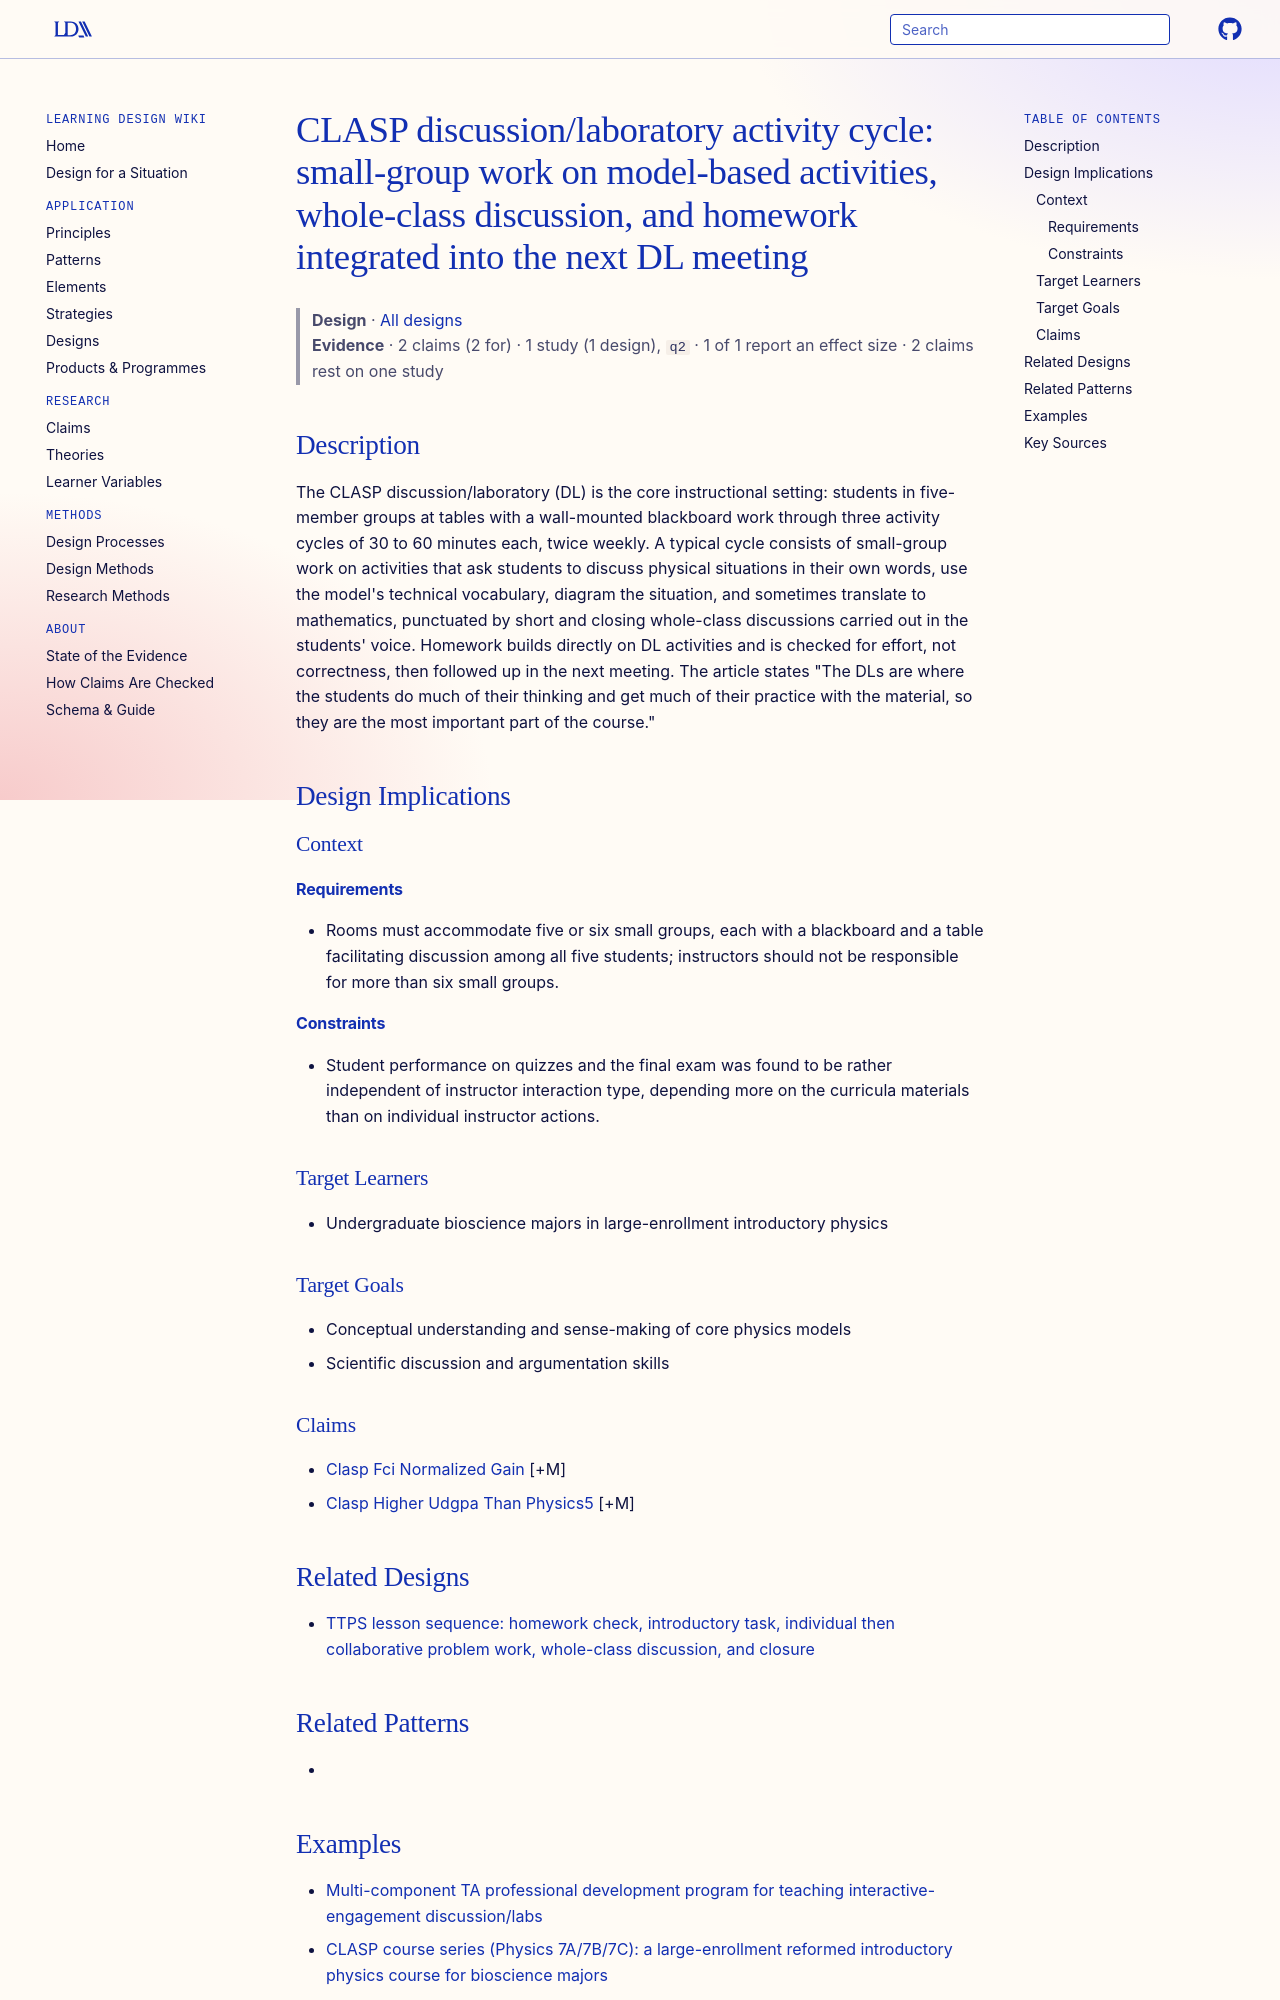

repository: Learning-Design-Alliance/learning-wiki · page: designs/clasp-dl-activity-cycle/index.html · generator: mkdocs

---
type: design
id: clasp-dl-activity-cycle
title: "CLASP discussion/laboratory activity cycle: small-group work on model-based activities, whole-class discussion, and homework integrated into the next DL meeting"
description: "The CLASP discussion/laboratory (DL) is the core instructional setting: students in five-member groups at tables with a wall-mounted blackboard work through three activity cycles of 30 to 60 minutes each, twice weekly."
status: review
generated:
  by: "process:wiki-ingest"
  at: 2026-09-26
sources:
  - id: potter-2012
    resource: "https://arxiv.org/abs/1205.6970"
    title: "Potter, W., Webb, D., West, E., Paul, C., Bowen, M., Weiss, B., Coleman, L., & De Leone, C. (2012). Sixteen years of Collaborative Learning through Active Sense-making in Physics (CLASP) at UC Davis. https://arxiv.org/abs/1205.6970"
    author: "Potter, W., Webb, D., West, E., Paul, C., Bowen, M., Weiss, B., Coleman, L., & De Leone, C"
---

# CLASP discussion/laboratory activity cycle: small-group work on model-based activities, whole-class discussion, and homework integrated into the next DL meeting

> **Design** · [All designs](index.md)
> **Evidence** · 2 claims (2 for) · 1 study (1 design), `q2` · 1 of 1 report an effect size · 2 claims rest on one study

## Description
The CLASP discussion/laboratory (DL) is the core instructional setting: students in five-member groups at tables with a wall-mounted blackboard work through three activity cycles of 30 to 60 minutes each, twice weekly. A typical cycle consists of small-group work on activities that ask students to discuss physical situations in their own words, use the model's technical vocabulary, diagram the situation, and sometimes translate to mathematics, punctuated by short and closing whole-class discussions carried out in the students' voice. Homework builds directly on DL activities and is checked for effort, not correctness, then followed up in the next meeting. The article states "The DLs are where the students do much of their thinking and get much of their practice with the material, so they are the most important part of the course."

## Design Implications

### Context
#### Requirements
- Rooms must accommodate five or six small groups, each with a blackboard and a table facilitating discussion among all five students; instructors should not be responsible for more than six small groups.
#### Constraints
- Student performance on quizzes and the final exam was found to be rather independent of instructor interaction type, depending more on the curricula materials than on individual instructor actions.

### Target Learners
- Undergraduate bioscience majors in large-enrollment introductory physics

### Target Goals
- Conceptual understanding and sense-making of core physics models
- Scientific discussion and argumentation skills

### Claims
- [Clasp Fci Normalized Gain](../claims/clasp-fci-normalized-gain.md) [+M]
- [Clasp Higher Udgpa Than Physics5](../claims/clasp-higher-udgpa-than-physics5.md) [+M]

## Related Designs

- [TTPS lesson sequence: homework check, introductory task, individual then collaborative problem work, whole-class discussion, and closure](ttps-lesson-sequence-pattern.md)

## Related Patterns
-
